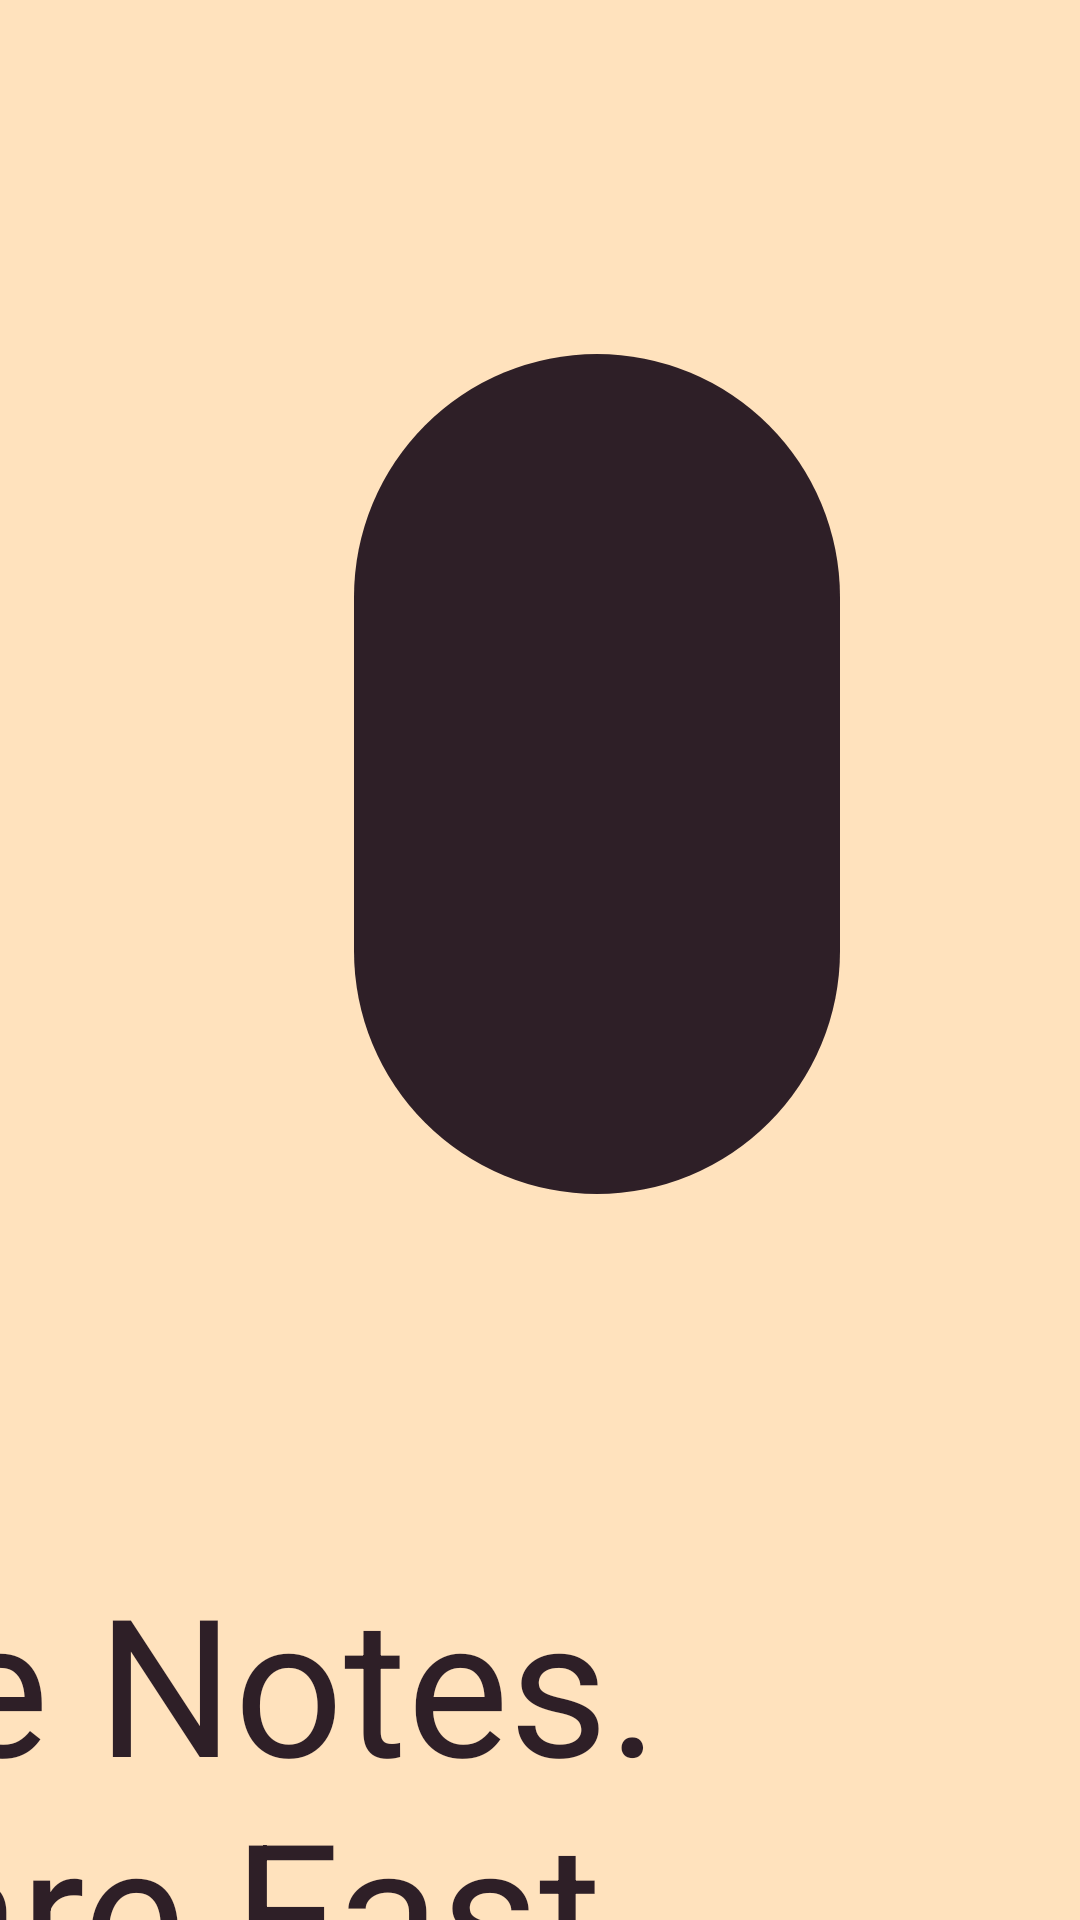

Reconstruct the res/layout file that produces this screen, plus the resources it refers to.
<!-- AndroidManifest.xml: application theme Theme.SharedFast30 -->
<!-- res/layout/activity_main.xml -->
<?xml version="1.0" encoding="utf-8"?>
<RelativeLayout xmlns:android="http://schemas.android.com/apk/res/android"
    android:layout_width="393dp"
    android:layout_height="852dp"
    android:background="#FFE2BD">

    
    <View
        android:id="@+id/roundedBox"
        android:layout_width="162dp"
        android:layout_height="280dp"
        android:layout_marginStart="118dp"
        android:layout_marginTop="118dp"
        android:layout_alignParentStart="true"
        android:layout_alignParentTop="true"
        android:background="@drawable/rounded_corner_110dp" />

    
    <TextView
        android:id="@+id/headline"
        android:layout_width="913dp"
        android:layout_height="137dp"
        android:layout_marginStart="-260dp"
        android:layout_marginTop="518dp"
        android:layout_alignParentTop="true"
        android:text="@string/take_notes_n_share_fast_n_stay_synced"
        android:textSize="64sp"
        android:textColor="#2E1F27"
        android:gravity="center"
        android:layout_alignParentStart="true"
        android:textAlignment="center"
       />

    
    <TextView
        android:id="@+id/subtext"
        android:layout_width="327dp"
        android:layout_height="wrap_content"
        android:layout_marginStart="33dp"
        android:layout_marginTop="649dp"
        android:layout_alignParentTop="true"
        android:layout_alignParentStart="true"
        android:text="@string/capture_organize_and_share_instantly"
        android:textSize="16sp"
        android:textColor="#2E1F27"
        android:gravity="center"
        android:textAlignment="center" />

    
    <RelativeLayout
        android:id="@+id/getStartedButtonContainer"
        android:layout_width="303dp"
        android:layout_height="77dp"
        android:layout_marginStart="45dp"
        android:layout_marginTop="694dp"
        android:layout_alignParentTop="true"
        android:layout_alignParentStart="true">

        
        <View
            android:layout_width="match_parent"
            android:layout_height="match_parent"
            android:background="@drawable/rounded_corner_40dp" />

        
        <View
            android:layout_width="60dp"
            android:layout_height="60dp"
            android:layout_marginStart="12dp"
            android:layout_marginTop="9dp"
            android:layout_alignParentStart="true"
            android:layout_alignParentTop="true"
            android:background="@drawable/circle_border_orange" />

        
        <TextView
            android:layout_width="wrap_content"
            android:layout_height="wrap_content"
            android:layout_marginStart="98dp"
            android:layout_marginTop="24dp"
            android:layout_alignParentStart="true"
            android:layout_alignParentTop="true"
            android:text="@string/get_started"
            android:textColor="#000000"
            android:textSize="20sp" />

        
        <ImageView
            android:layout_width="48dp"
            android:layout_height="48dp"
            android:layout_marginStart="19dp"
            android:layout_marginTop="15dp"
            android:layout_alignParentStart="true"
            android:layout_alignParentTop="true"
            android:rotation="180"
         />
    </RelativeLayout>

</RelativeLayout>
<!-- resources referenced by this layout -->
<resources>
  <!-- drawable circle_border_orange (drawable) -->
  <shape xmlns:android="http://schemas.android.com/apk/res/android" android:shape="oval">
      <solid android:color="#FF6025"/>
      <stroke android:width="0.5dp" android:color="#2E1F27"/>
  </shape>
  <!-- drawable rounded_corner_110dp (drawable) -->
  <shape xmlns:android="http://schemas.android.com/apk/res/android" android:shape="rectangle">
      <corners android:radius="110dp" />
      <solid android:color="#2E1F27"/>
  </shape>
  <!-- drawable rounded_corner_40dp (drawable) -->
  <shape xmlns:android="http://schemas.android.com/apk/res/android" android:shape="rectangle">
      <corners android:radius="40dp" />
      <solid android:color="#FF7F50"/>
  </shape>
  <string name="capture_organize_and_share_instantly">Capture, organize, and share — instantly.</string>
  <string name="get_started">Get Started</string>
  <string name="take_notes_n_share_fast_n_stay_synced">Take Notes.\n Share Fast.\n Stay Synced.</string>
  <style name="Theme.SharedFast30" parent="Base.Theme.SharedFast30" />
  <style name="Base.Theme.SharedFast30" parent="Theme.Material3.DayNight.NoActionBar">
          
          
      </style>
</resources>
